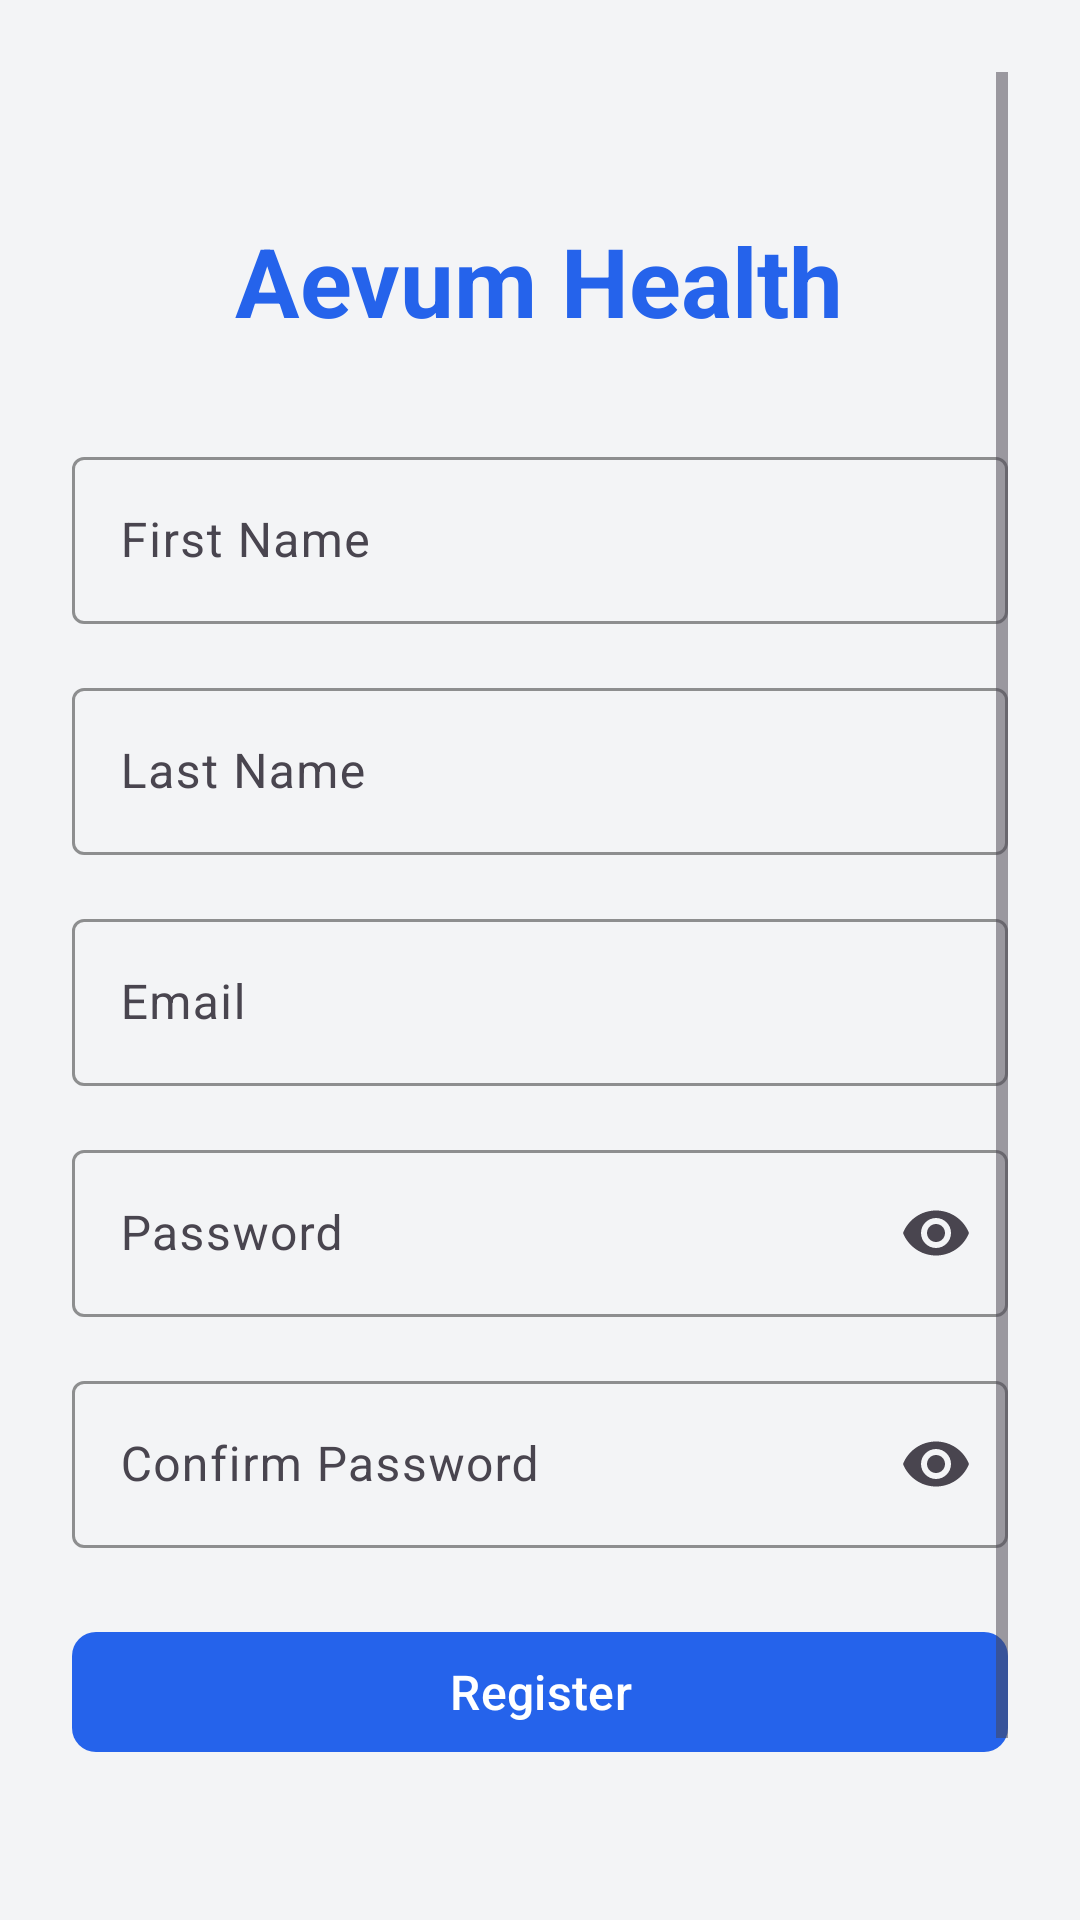

Reconstruct the res/layout file that produces this screen, plus the resources it refers to.
<!-- AndroidManifest.xml: activity theme Theme.AevumHealth -->
<!-- res/layout/activity_register.xml -->
<?xml version="1.0" encoding="utf-8"?>
<androidx.constraintlayout.widget.ConstraintLayout xmlns:android="http://schemas.android.com/apk/res/android"
    xmlns:app="http://schemas.android.com/apk/res-auto"
    xmlns:tools="http://schemas.android.com/tools"
    android:layout_width="match_parent"
    android:layout_height="match_parent"
    android:padding="24dp"
    android:background="@color/gray_light">

    <ScrollView
        android:layout_width="match_parent"
        android:layout_height="match_parent"
        app:layout_constraintTop_toTopOf="parent"
        app:layout_constraintBottom_toBottomOf="parent">

        <LinearLayout
            android:layout_width="match_parent"
            android:layout_height="wrap_content"
            android:orientation="vertical"
            android:gravity="center">

            
            <TextView
                android:layout_width="wrap_content"
                android:layout_height="wrap_content"
                android:text="@string/app_name"
                android:textSize="32sp"
                android:textStyle="bold"
                android:textColor="@color/primary"
                android:layout_marginTop="48dp"
                android:layout_marginBottom="32dp" />

            
            <com.google.android.material.textfield.TextInputLayout
                android:layout_width="match_parent"
                android:layout_height="wrap_content"
                android:layout_marginBottom="16dp"
                style="@style/Widget.Material3.TextInputLayout.OutlinedBox"
                app:boxStrokeColor="@color/primary">

                <com.google.android.material.textfield.TextInputEditText
                    android:id="@+id/etFirstName"
                    android:layout_width="match_parent"
                    android:layout_height="wrap_content"
                    android:hint="@string/first_name"
                    android:inputType="textPersonName"
                    android:autofillHints="givenName" />
            </com.google.android.material.textfield.TextInputLayout>

            
            <com.google.android.material.textfield.TextInputLayout
                android:layout_width="match_parent"
                android:layout_height="wrap_content"
                android:layout_marginBottom="16dp"
                style="@style/Widget.Material3.TextInputLayout.OutlinedBox"
                app:boxStrokeColor="@color/primary">

                <com.google.android.material.textfield.TextInputEditText
                    android:id="@+id/etLastName"
                    android:layout_width="match_parent"
                    android:layout_height="wrap_content"
                    android:hint="@string/last_name"
                    android:inputType="textPersonName"
                    android:autofillHints="familyName" />
            </com.google.android.material.textfield.TextInputLayout>

            
            <com.google.android.material.textfield.TextInputLayout
                android:layout_width="match_parent"
                android:layout_height="wrap_content"
                android:layout_marginBottom="16dp"
                style="@style/Widget.Material3.TextInputLayout.OutlinedBox"
                app:boxStrokeColor="@color/primary">

                <com.google.android.material.textfield.TextInputEditText
                    android:id="@+id/etEmail"
                    android:layout_width="match_parent"
                    android:layout_height="wrap_content"
                    android:hint="@string/email"
                    android:inputType="textEmailAddress"
                    android:autofillHints="email" />
            </com.google.android.material.textfield.TextInputLayout>

            
            <com.google.android.material.textfield.TextInputLayout
                android:layout_width="match_parent"
                android:layout_height="wrap_content"
                android:layout_marginBottom="16dp"
                style="@style/Widget.Material3.TextInputLayout.OutlinedBox"
                app:boxStrokeColor="@color/primary"
                app:endIconMode="password_toggle">

                <com.google.android.material.textfield.TextInputEditText
                    android:id="@+id/etPassword"
                    android:layout_width="match_parent"
                    android:layout_height="wrap_content"
                    android:hint="@string/password"
                    android:inputType="textPassword"
                    android:autofillHints="password" />
            </com.google.android.material.textfield.TextInputLayout>

            
            <com.google.android.material.textfield.TextInputLayout
                android:layout_width="match_parent"
                android:layout_height="wrap_content"
                android:layout_marginBottom="24dp"
                style="@style/Widget.Material3.TextInputLayout.OutlinedBox"
                app:boxStrokeColor="@color/primary"
                app:endIconMode="password_toggle">

                <com.google.android.material.textfield.TextInputEditText
                    android:id="@+id/etConfirmPassword"
                    android:layout_width="match_parent"
                    android:layout_height="wrap_content"
                    android:hint="Confirm Password"
                    android:inputType="textPassword"
                    android:autofillHints="password" />
            </com.google.android.material.textfield.TextInputLayout>

            
            <com.google.android.material.button.MaterialButton
                android:id="@+id/btnRegister"
                android:layout_width="match_parent"
                android:layout_height="wrap_content"
                android:text="@string/register"
                android:textSize="16sp"
                android:layout_marginBottom="16dp"
                app:cornerRadius="8dp" />

            
            <ProgressBar
                android:id="@+id/progressBar"
                android:layout_width="wrap_content"
                android:layout_height="wrap_content"
                android:visibility="gone"
                android:layout_marginBottom="16dp" />

            
            <LinearLayout
                android:layout_width="match_parent"
                android:layout_height="wrap_content"
                android:orientation="horizontal"
                android:gravity="center"
                android:layout_marginTop="16dp">

                <TextView
                    android:layout_width="wrap_content"
                    android:layout_height="wrap_content"
                    android:text="@string/already_have_account"
                    android:textColor="@color/gray" />

                <TextView
                    android:id="@+id/tvLogin"
                    android:layout_width="wrap_content"
                    android:layout_height="wrap_content"
                    android:text="@string/login"
                    android:textColor="@color/primary"
                    android:textStyle="bold"
                    android:clickable="true"
                    android:focusable="true"
                    android:padding="8dp" />
            </LinearLayout>

        </LinearLayout>
    </ScrollView>

</androidx.constraintlayout.widget.ConstraintLayout>
<!-- resources referenced by this layout -->
<resources>
  <color name="gray">#6B7280</color>
  <color name="gray_light">#F3F4F6</color>
  <color name="primary">#2563EB</color>
  <string name="already_have_account">Already have an account? Login</string>
  <string name="app_name">Aevum Health</string>
  <string name="email">Email</string>
  <string name="first_name">First Name</string>
  <string name="last_name">Last Name</string>
  <string name="login">Login</string>
  <string name="password">Password</string>
  <string name="register">Register</string>
  <style name="Theme.AevumHealth" parent="Base.Theme.AevumHealth" />
  <style name="Base.Theme.AevumHealth" parent="Theme.Material3.DayNight">
          
          <item name="colorPrimary">@color/primary</item>
          <item name="colorPrimaryVariant">@color/primary_dark</item>
          <item name="colorOnPrimary">@color/white</item>
          <item name="colorSecondary">@color/secondary</item>
          <item name="colorOnSecondary">@color/white</item>
          
          <item name="windowActionBar">true</item>
          <item name="windowNoTitle">false</item>
      </style>
  <color name="primary_dark">#1E40AF</color>
  <color name="white">#FFFFFF</color>
  <color name="secondary">#10B981</color>
</resources>
